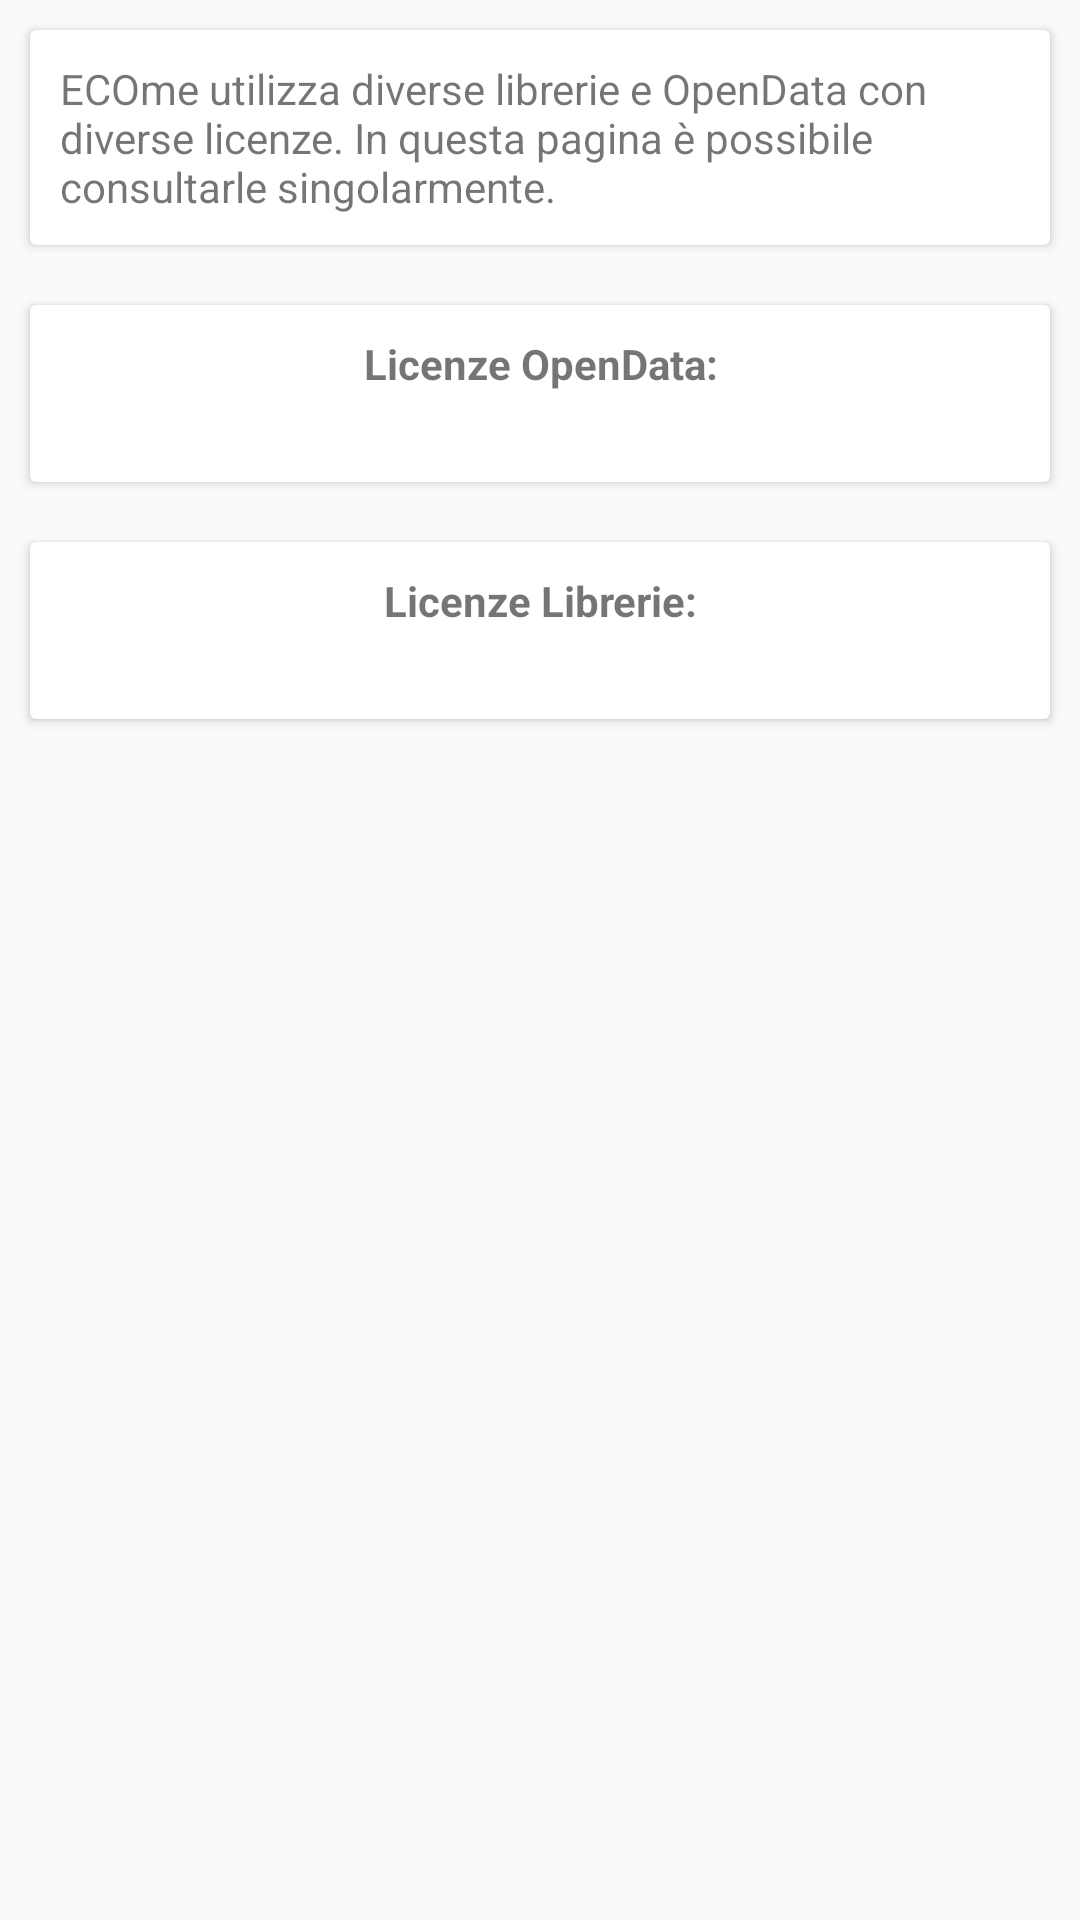

Produce the Android XML layout that renders to this screen, including the resource entries it uses.
<!-- AndroidManifest.xml: application theme AppTheme -->
<!-- res/layout/fragment_licenze.xml -->
<?xml version="1.0" encoding="utf-8"?>
<RelativeLayout xmlns:android="http://schemas.android.com/apk/res/android"
    xmlns:tools="http://schemas.android.com/tools"
    android:layout_width="match_parent"
    android:layout_height="match_parent"
    tools:context="com.biscofil.defcon2016.fragments.Licenze_fragment">

    <LinearLayout
        android:layout_width="match_parent"
        android:layout_height="wrap_content"
        android:orientation="vertical"
        android:layout_alignParentTop="true"
        android:layout_alignParentStart="true">

        <android.support.v7.widget.CardView
            android:layout_width="match_parent"
            android:layout_height="match_parent"
            android:layout_margin="10dp">

            <TextView
                android:layout_width="wrap_content"
                android:layout_height="wrap_content"
                android:layout_alignParentBottom="true"
                android:layout_alignParentEnd="true"
                android:layout_alignParentStart="true"
                android:layout_alignParentTop="true"
                android:layout_margin="10dp"
                android:text="@string/card_license" />
        </android.support.v7.widget.CardView>


        <android.support.v7.widget.CardView
            android:layout_width="match_parent"
            android:layout_height="match_parent"
            android:layout_margin="10dp">

            <LinearLayout
                android:layout_width="match_parent"
                android:layout_height="match_parent"
                android:orientation="vertical">

                <TextView
                    android:layout_width="match_parent"
                    android:layout_height="wrap_content"
                    android:layout_margin="10dp"
                    android:text="@string/licenze_opendata"
                    android:textAlignment="center"
                    android:textStyle="normal|bold" />

                <ListView
                    android:id="@+id/list_licenze"
                    android:layout_width="match_parent"
                    android:layout_height="match_parent"
                    android:layout_margin="10dp" />
            </LinearLayout>

        </android.support.v7.widget.CardView>


        <android.support.v7.widget.CardView
            android:layout_width="match_parent"
            android:layout_height="match_parent"
            android:layout_margin="10dp">

            <LinearLayout
                android:layout_width="match_parent"
                android:layout_height="match_parent"
                android:orientation="vertical">

                <TextView
                    android:layout_width="match_parent"
                    android:layout_height="wrap_content"
                    android:layout_margin="10dp"
                    android:text="@string/licenze_librerie"
                    android:textAlignment="center"
                    android:textStyle="normal|bold" />

                <ListView
                    android:id="@+id/lv_librerie"
                    android:layout_width="match_parent"
                    android:layout_height="match_parent"
                    android:layout_margin="10dp" />
            </LinearLayout>

        </android.support.v7.widget.CardView>


    </LinearLayout>

</RelativeLayout>
<!-- resources referenced by this layout -->
<resources>
  <string name="card_license">ECOme utilizza diverse librerie e OpenData con diverse licenze. In questa pagina è possibile consultarle singolarmente.</string>
  <string name="licenze_librerie">Licenze Librerie:</string>
  <string name="licenze_opendata">Licenze OpenData:</string>
  <style name="AppTheme" parent="Theme.AppCompat.Light.DarkActionBar">
          
          <item name="colorPrimary">@color/colorPrimary</item>
          <item name="colorPrimaryDark">@color/colorPrimaryDark</item>
          <item name="colorAccent">@color/colorPrimaryLight</item>
      </style>
  <color name="colorPrimary">#248635</color>
  <color name="colorPrimaryDark">#004A0D</color>
  <color name="colorPrimaryLight">#6CBF7A</color>
</resources>
